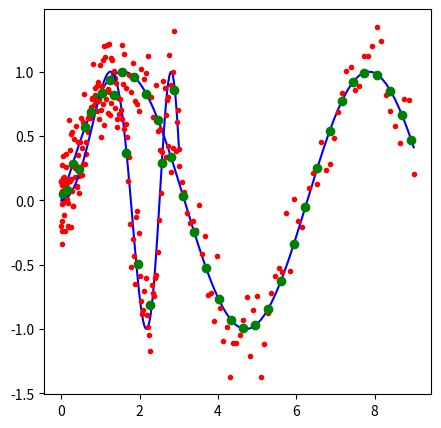

Python code for this plot:
# Smoothening

# Imports
import numpy as np
import matplotlib.pyplot as plt


### High level functions

# Binning data by x
def binbyx(*args, **kwargs):
	'''
	Binning data by x : binbyx(*args, **kwargs)

	Inputs: first pass the data (as many arrays as you want) x,y1,y2,... 
			then keyword arguments to specify what kind of bin to use (details below)
	Output: list of binned data of same length as args [x_binned, y1_binned, ...]
	Keys: 
		bins: number of bins, make 100 bins between x_min and x_max
		step (or steps): delta_x
		sects (or edges or edge or breaks or sect): defines sections
		blank (or blanks) : filler for blank bins (defualt np.nan)

	Examples:
		[x_binned, y1_binned, y2_binned] = binbyx(x,y1,y2,step=0.5)
		binbyx(x,y1,y2,bins=100)    or    binbyx(x,y,step=0.5)

	Possible kwargs:
		bins = 100    or    step = 0.1
		sects=50,bins=[25,25]    or    sects=[10,80,120],step=[0.1,1]

	Understanding sections:
		binbyx(x,y,sects=[2,10,21,26],bins=[3,5,2])
		x = 1 2 3 4 5 6 7 8 9 10 11 12 13 14 15 16 17 18 19 20 21 22 23 24 25 26 27 28
	          __________________ ________________________________ ______________ 
	             3 bins here            5 bins in this section      2 bins here

	Procedure:

	'''
	# Process *args
	x = args[0]
	x_min,x_max = np.min(x),np.max(x)
	# Default values
	binsdef = [None]
	stepdef = [None]
	blankdef = np.nan
	sectsdef = [x_min,x_max]
	# Load inputs
	bins = kwargs.get('bins',binsdef)
	step = kwargs.get('step',None)
	if step == None: step = kwargs.get('steps',stepdef)
	blank = kwargs.get('blank',None)
	if blank == None: blank = kwargs.get('blanks',blankdef)
	sects = kwargs.get('sects',None)
	if sects == None: sects = kwargs.get('edges',None)
	if sects == None: sects = kwargs.get('edge',None)
	if sects == None: sects = kwargs.get('breaks',None)
	if sects == None: sects = kwargs.get('sect',sectsdef)
	# Make it a list if it is not already
	if type(bins) != list: bins = [bins]
	if type(sects) != list: sects = [sects]
	if type(step) != list: step = [step]
	# Pad sects with x_min, x_max if not provided
	if len(sects) == max(len(bins),len(step))-1: sects = [x_min,*sects,x_max]
	if len(sects) != max(len(bins),len(step))+1: print('Input Error: Place discription here!')
	# Prepare outputs
	binsarray = np.array([])
	# Compute bins array
	if bins[0] != None: # bins are provided
		for i,ibins in enumerate(bins):
			binsarray = np.append( binsarray, np.linspace(sects[i],sects[i+1],bins[i]+1)[0:-1] )
	elif step[0] != None: # steps are provided
		for i,istep in enumerate(step):
			binsarray = np.append( binsarray, np.arange(sects[i],sects[i+1],step[i]) )
	else: # nothing was provided, default case
		binsarray = np.linspace(sects[0],sects[1],11)[0:-1]
	# Bin and return the data
	binsarray = binsarray + 0.5*(binsarray[1]-binsarray[0])
	return binbyx_array(*args,bins=binsarray,emptybins=blank)


### Low level functions

# Bin y1, y2, ... by x using given equally spaced bins array center
def binbyx_array_equal(*args,**kwargs):
	# Warming
	print('please REPLACE binbyx_array_equal WITH binbyx')
	# Process inputs
	binsarray = kwargs.get('bins',None)
	emptybins = kwargs.get('emptybins',np.nan)
	binned = [None] * len(args)
	for i,dataarray in enumerate(binned): binned[i] = np.zeros(binsarray.shape)
	# Prepare variables
	delta = ( binsarray[1] - binsarray[0] )/2
	x = args[0]
	# Bin the arrays
	for i,bincenter in enumerate(binsarray):
		# Get the indices for i^th bin
		inds = np.logical_and( x >= (bincenter-delta) , x < (bincenter+delta) )
		# Bin all dataarrays for the i^th bin
		for j,dataarray in enumerate(args):
			members = dataarray[inds]
			if len(members) == 0: binned[j][i] = emptybins
			else: binned[j][i] = np.mean(members)
	# return the data
	return binned

# Bin y1, y2, ... by x using given bins array center
def binbyx_array(*args,**kwargs):
	# Process inputs
	binsarray = kwargs.get('bins',None)
	emptybins = kwargs.get('emptybins',np.nan)
	binned = [None] * len(args)
	for i,dataarray in enumerate(binned): binned[i] = np.zeros_like(binsarray)
	# Prepare variables
	N = binsarray.size
	delta = np.diff(binsarray) / 2.0
	edges = np.zeros(N+1)
	# Define edges
	x = args[0]
	edges[0] = binsarray[0] - delta[0]
	edges[N] = binsarray[N-1] + delta[N-2]
	for i in range(1,N): edges[i] = binsarray[i-1] + delta[i-1]
	# Bin the array
	for i,bincenter in enumerate(binsarray):
		# Get the members for i^th bin
		inds = np.logical_and( x >=  edges[i], x < edges[i+1] )
		# Bin all dataarrays for the i^th bin
		for j,dataarray in enumerate(args):
			members = dataarray[inds]
			if len(members) == 0: binned[j][i] = emptybins
			else: binned[j][i] = np.mean(members)
	# Return the data
	return binned


def subsampleavg(*args,**kwargs):
	# Process inputs
	binLength = kwargs.get('bins',2)
	# Deal with exceptions
	if binLength <= 1: return args
	elif binLength >= len(args[0]): return [np.array(np.mean(data)) for data in args]
	# Calculate useful variables
	allowableLength = int(len(args[0])/binLength) * binLength
	binArrayLength = int(len(args[0])/binLength)
	# Prepare output variables
	binned = [None] * len(args)
	# Bin points upto allowableLength
	for i,data in enumerate(args):
		binned[i] = np.mean(np.reshape(data[:allowableLength],(binArrayLength,binLength)),axis=1)
	# Bin the leftover is there are any
	if allowableLength != len(args[0]):
		for i,data in enumerate(args):
			binned[i] = np.append(binned[i], np.mean(data[allowableLength:]))
	# Return
	return binned


def main():
	# Test of binbyx_array_equal

	# Define some data and bins
	x = np.linspace(0,3,150) ** 2
	y = np.sin(x)
	yn = y + np.random.normal(scale=0.2,size=x.shape)
	bins = np.linspace(0,9,30)
	# Binning the data with constant spacing for bins
	binsx,binsy = binbyx_array_equal(x,y,bins=bins)
	# Plot the results
	fig,axes = plt.subplots(nrows=1, ncols=1, figsize=(5, 5))
	axes.plot(x,y,'b-')
	axes.plot(x,yn,'r.')
	axes.plot(binsx, binsy,'go')
	plt.show()

	# Test of subsampleavg
	x = np.linspace(0,3,100)
	y = np.sin(x**2)
	yn = y + np.random.normal(scale=0.2,size=x.shape)
	binsx, binsy = subsampleavg(x,yn,bins=10)
	plt.plot(x,y,'b-',x,yn,'r.',binsx,binsy,'go')
	plt.show()



if __name__ == '__main__':
	main()



